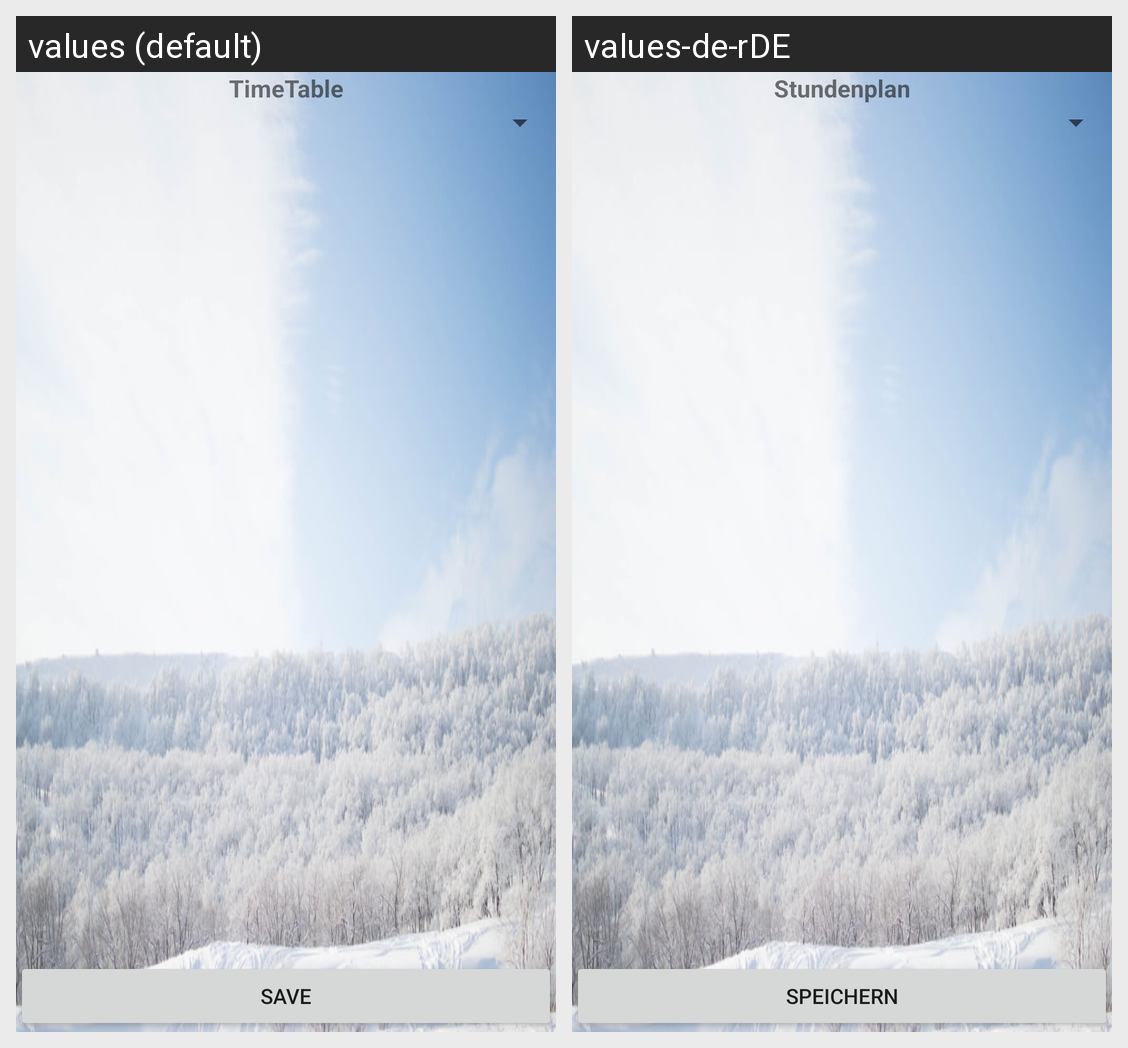

The Android screen above is rendered under two locales of the same app. Produce the string resources it draws, with the default and per-locale values.
Android screen res/layout/timetable_widget_configuration_activity.xml rendered under 2 locales, left to right: values (default), values-de-rDE. Device: Nexus 5 (rendered at 1080×1920; each locale shown at half size, 540×960, under a caption strip naming it); theme AppTheme.
Strings drawn on this screen, with the default value and each locale's value (text and hints the layout hard-codes, and strings that could not be matched under every locale, appear in the picture but are not listed):

main_nav_timetable
  values: TimeTable
  values-de-rDE: Stundenplan

sys_save
  values: Save
  values-de-rDE: Speichern
